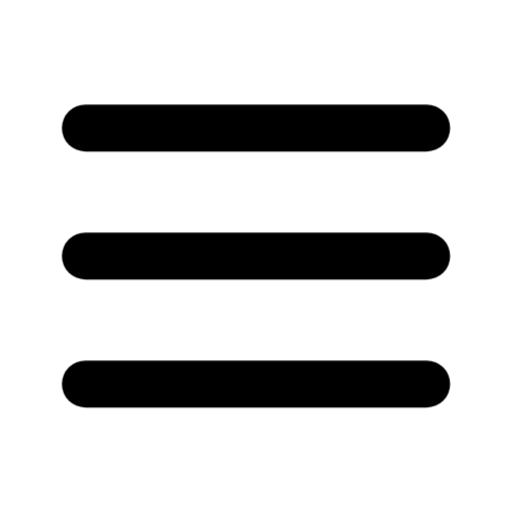
t = 0.00 s
t = 1.40 s: frame unchanged from t = 0.00 s, image omitted
t = 2.80 s: frame unchanged from t = 0.00 s, image omitted
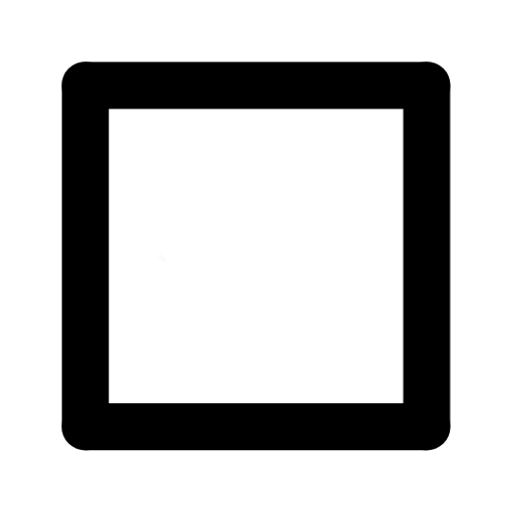
t = 4.00 s
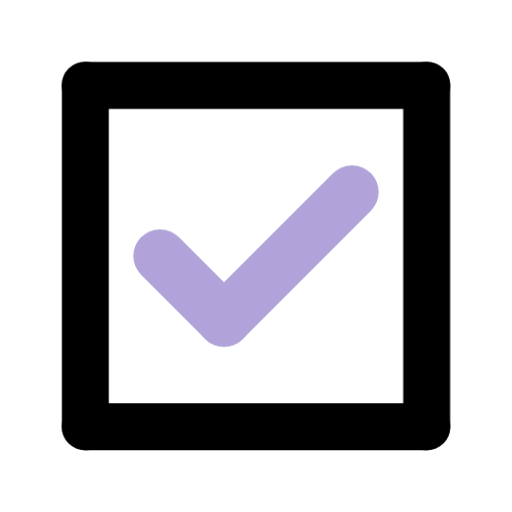
t = 5.34 s
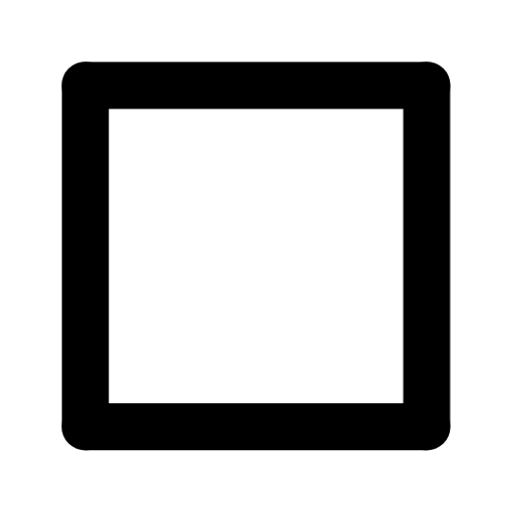
t = 6.64 s

The animated SVG that drew these frames (rendered in a browser with its animation timeline set to each time). Animation: 8 CSS @keyframes rules; one cycle of 8.00 s, repeats indefinitely.

<svg xmlns="http://www.w3.org/2000/svg" width="24" height="24" viewBox="0 0 24 24" fill="none" role="img" aria-labelledby="menu-title">
<title id="menu-title">Menu transforming into a checked planner box</title>
<style>
.jm-top,.jm-bottom,.jm-middle,.jm-sides,.jm-tick,.jm-leg-a,.jm-leg-b{animation-duration:8s;animation-iteration-count:infinite;animation-timing-function:cubic-bezier(.65,0,.35,1);transform-box:view-box}
.jm-top{animation-name:jm-top}.jm-bottom{animation-name:jm-bottom}.jm-middle{animation-name:jm-middle}
.jm-sides{transform-origin:12px 12px;animation-name:jm-sides}
.jm-tick{transform-origin:12px 12px;animation-name:jm-color,jm-settle}
.jm-leg-a{transform-origin:7.5px 12px;animation-name:jm-a}
.jm-leg-b{transform-origin:10.5px 15px;animation-name:jm-b}
@keyframes jm-top{0%,35%,94%,100%{transform:translateY(0)}47%,83%{transform:translateY(-2px)}}
@keyframes jm-bottom{0%,35%,94%,100%{transform:translateY(0)}47%,83%{transform:translateY(2px)}}
@keyframes jm-middle{0%,35%,94%,100%{opacity:1}41%,88%{opacity:0}}
@keyframes jm-sides{0%,37%,94%,100%{transform:scaleY(0);opacity:0}47%,83%{transform:scaleY(1);opacity:1}}
@keyframes jm-a{0%,49%{transform:scale(0);opacity:0}53%,78%{transform:scale(1);opacity:1}83%,100%{transform:scale(1);opacity:0}}
@keyframes jm-b{0%,53%{transform:scale(0);opacity:0}59%,78%{transform:scale(1);opacity:1}83%,100%{transform:scale(1);opacity:0}}
@keyframes jm-color{0%,65%{stroke:#BFAEE9}72%,100%{stroke:#000000}}
@keyframes jm-settle{0%,59%,64%,100%{transform:scale(1)}61%{transform:scale(1.035)}}
@media(prefers-reduced-motion:reduce){.jm-top,.jm-bottom,.jm-middle,.jm-sides,.jm-tick,.jm-leg-a,.jm-leg-b{animation:none}.jm-sides,.jm-tick{display:none}}
</style>
<g stroke="#000000" stroke-width="2.2" stroke-linecap="round" stroke-linejoin="round">
<path class="jm-top" d="M4 6H20"/><path class="jm-middle" d="M4 12H20"/><path class="jm-bottom" d="M4 18H20"/>
<g class="jm-sides"><path d="M4 4V20M20 4V20"/></g>
<g class="jm-tick" stroke-width="2.5"><path class="jm-leg-a" d="m7.5 12 3 3"/><path class="jm-leg-b" d="m10.5 15 6-6"/></g>
</g></svg>
